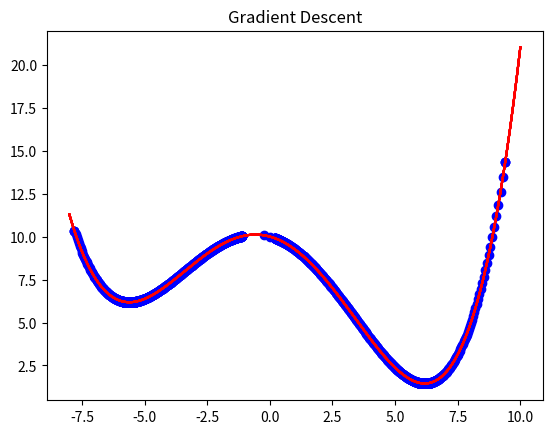

Python code for this plot:
#!/usr/bin/env python3
# -*- coding: utf-8 -*-
"""
Created on Sun May 24 13:36:03 2020

@author: yigitkeser
"""

import numpy as np
from matplotlib import pyplot as plt

f_x = lambda x: 0.005*(x**4) - 0.35*(x**2) - 0.4*x + 10
f_x_derivative = lambda x: 0.02*(x**3) - 0.7*x - 0.4

x = np.linspace(-8,10,1000)
plt.plot(x, f_x(x))
plt.show()

def plot_gradient(x, y, x_vis, y_vis):
    plt.subplot(1,1,1)
    plt.scatter(x_vis, y_vis, c = "b")
    plt.plot(x, f_x(x), c = "r")
    plt.title("Gradient Descent")
    plt.show()

def gradient_descent(x_start, precision, learning_rate):
    print('Start Point:', x_start)
    x_grad = [x_start]
    y_grad = [f_x(x_start)]
    while True:
        x_start_derivative = - f_x_derivative(x_start)
        x_start += (learning_rate * x_start_derivative)
        x_grad.append(x_start)
        y_grad.append(f_x(x_start))
        if abs(x_grad[len(x_grad)-1] - x_grad[len(x_grad)-2]) <= precision:
            break

    print("Learning Rate:" ,learning_rate)
    print("Local minimum occurs at: {:.4f}".format(x_start))
    print("y value at local minimum: {:.4f}".format(f_x(x_start)))
    print("Number of steps taken:",len(x_grad)-1 , '\n')
    plot_gradient(x,f_x,x_grad, y_grad)



gradient_descent(0.2,0.001,0.2)
gradient_descent(9.4,0.001,0.2)
gradient_descent(-1.1,0.001,0.2)
gradient_descent(-7.8,0.001,0.2)

gradient_descent(0.2,0.001,0.01)
gradient_descent(9.4,0.001,0.01)
gradient_descent(-1.1,0.001,0.01)
gradient_descent(-7.8,0.001,0.01)

#Using 10 as learning rate caused overflow error and i couldnt handle it.I used 1 instead.
gradient_descent(0.2,0.001,1)
gradient_descent(9.4,0.001,1)
gradient_descent(-1.1,0.001,1)
gradient_descent(-7.8,0.001,1)
